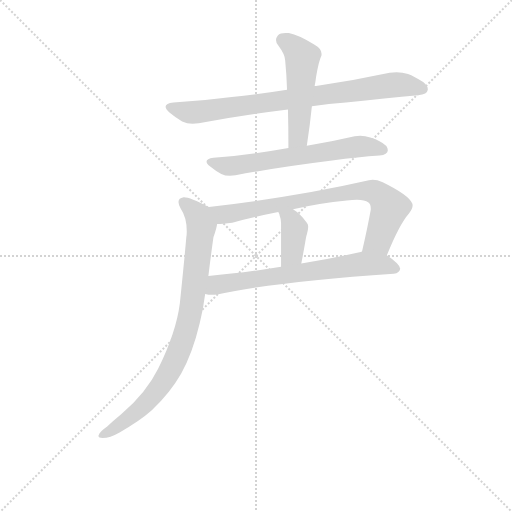
t = 0.00 s
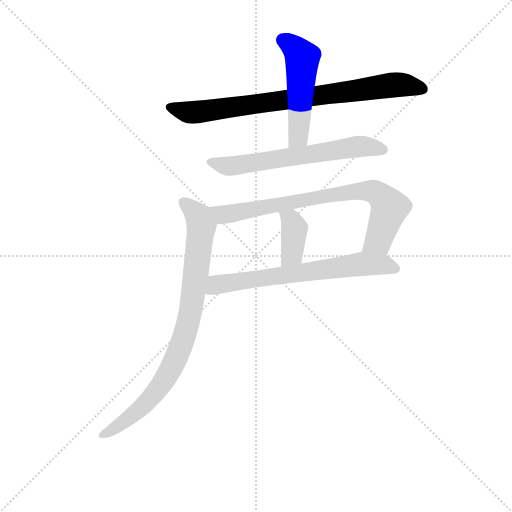
t = 1.11 s
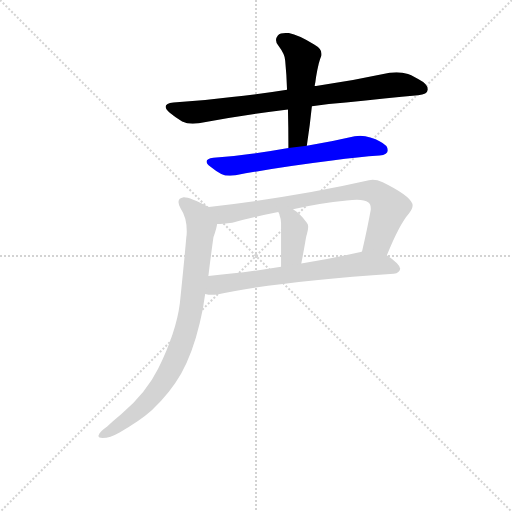
t = 2.21 s
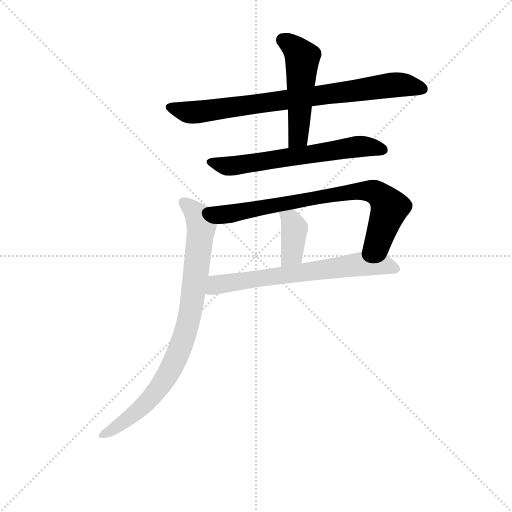
t = 3.32 s
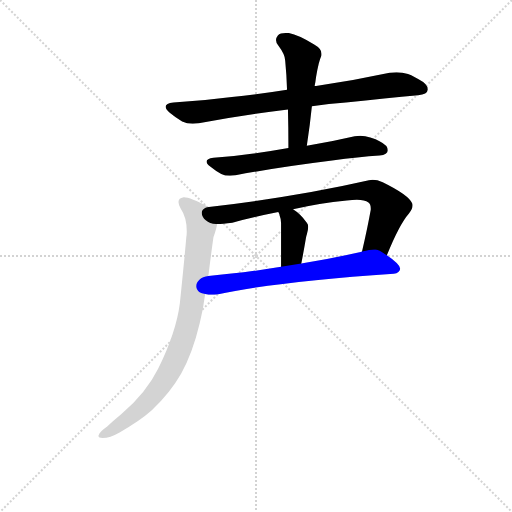
t = 4.42 s
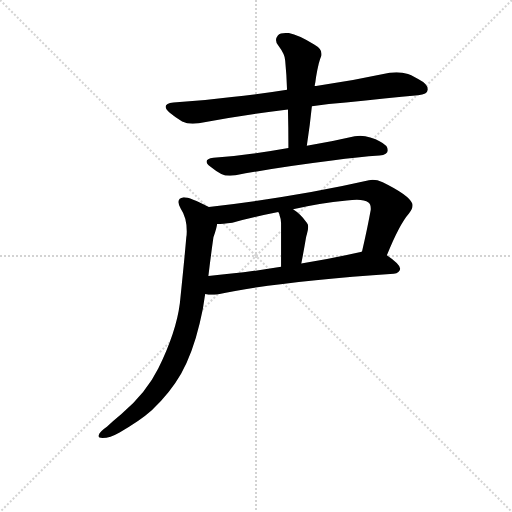
t = 5.53 s

The animated SVG that drew these frames (rendered in a browser with its animation timeline set to each time). Animation: 7 CSS @keyframes rules; one cycle of 5.53 s.

<svg version="1.1" viewBox="0 0 1024 1024" xmlns="http://www.w3.org/2000/svg">
  <g stroke="lightgray" stroke-dasharray="1,1" stroke-width="1" transform="scale(4, 4)">
    <line x1="0" y1="0" x2="256" y2="256"></line>
    <line x1="256" y1="0" x2="0" y2="256"></line>
    <line x1="128" y1="0" x2="128" y2="256"></line>
    <line x1="0" y1="128" x2="256" y2="128"></line>
  </g>
<g transform="scale(0.92, -0.92) translate(60, -900)">
   <style type="text/css">
    @keyframes keyframes0 {
      from {
       stroke: blue;
       stroke-dashoffset: 813;
       stroke-width: 128;
       }
       73% {
       animation-timing-function: step-end;
       stroke: blue;
       stroke-dashoffset: 0;
       stroke-width: 128;
       }
       to {
       stroke: black;
       stroke-width: 1024;
       }
       }
       #make-me-a-hanzi-animation-0 {
         animation: keyframes0 0.911621s both;
         animation-delay: 0.000000s;
         animation-timing-function: linear;
       }
    @keyframes keyframes1 {
      from {
       stroke: blue;
       stroke-dashoffset: 509;
       stroke-width: 128;
       }
       62% {
       animation-timing-function: step-end;
       stroke: blue;
       stroke-dashoffset: 0;
       stroke-width: 128;
       }
       to {
       stroke: black;
       stroke-width: 1024;
       }
       }
       #make-me-a-hanzi-animation-1 {
         animation: keyframes1 0.664225s both;
         animation-delay: 0.911621s;
         animation-timing-function: linear;
       }
    @keyframes keyframes2 {
      from {
       stroke: blue;
       stroke-dashoffset: 638;
       stroke-width: 128;
       }
       67% {
       animation-timing-function: step-end;
       stroke: blue;
       stroke-dashoffset: 0;
       stroke-width: 128;
       }
       to {
       stroke: black;
       stroke-width: 1024;
       }
       }
       #make-me-a-hanzi-animation-2 {
         animation: keyframes2 0.769206s both;
         animation-delay: 1.575846s;
         animation-timing-function: linear;
       }
    @keyframes keyframes3 {
      from {
       stroke: blue;
       stroke-dashoffset: 770;
       stroke-width: 128;
       }
       71% {
       animation-timing-function: step-end;
       stroke: blue;
       stroke-dashoffset: 0;
       stroke-width: 128;
       }
       to {
       stroke: black;
       stroke-width: 1024;
       }
       }
       #make-me-a-hanzi-animation-3 {
         animation: keyframes3 0.876628s both;
         animation-delay: 2.345052s;
         animation-timing-function: linear;
       }
    @keyframes keyframes4 {
      from {
       stroke: blue;
       stroke-dashoffset: 384;
       stroke-width: 128;
       }
       56% {
       animation-timing-function: step-end;
       stroke: blue;
       stroke-dashoffset: 0;
       stroke-width: 128;
       }
       to {
       stroke: black;
       stroke-width: 1024;
       }
       }
       #make-me-a-hanzi-animation-4 {
         animation: keyframes4 0.562500s both;
         animation-delay: 3.221680s;
         animation-timing-function: linear;
       }
    @keyframes keyframes5 {
      from {
       stroke: blue;
       stroke-dashoffset: 674;
       stroke-width: 128;
       }
       69% {
       animation-timing-function: step-end;
       stroke: blue;
       stroke-dashoffset: 0;
       stroke-width: 128;
       }
       to {
       stroke: black;
       stroke-width: 1024;
       }
       }
       #make-me-a-hanzi-animation-5 {
         animation: keyframes5 0.798503s both;
         animation-delay: 3.784180s;
         animation-timing-function: linear;
       }
    @keyframes keyframes6 {
      from {
       stroke: blue;
       stroke-dashoffset: 855;
       stroke-width: 128;
       }
       74% {
       animation-timing-function: step-end;
       stroke: blue;
       stroke-dashoffset: 0;
       stroke-width: 128;
       }
       to {
       stroke: black;
       stroke-width: 1024;
       }
       }
       #make-me-a-hanzi-animation-6 {
         animation: keyframes6 0.945801s both;
         animation-delay: 4.582682s;
         animation-timing-function: linear;
       }
</style>
<path d="M 618.0 669.0 Q 655.0 674.0 692.0 677.0 Q 780.0 687.0 849.0 693.0 Q 869.0 695.0 870.0 705.0 L 870.0 706.0 Q 870.0 717.0 849.0 728.0 Q 842.0 733.0 827.0 739.0 Q 815.0 743.0 802.0 743.0 Q 795.0 743.0 787.0 742.0 Q 708.0 725.0 627.0 713.0 L 624.0 713.0 L 564.0 705.0 Q 501.0 695.0 444.0 689.0 Q 383.0 681.0 317.0 677.0 Q 300.0 675.0 300.0 668.0 Q 300.0 663.0 309.0 655.0 Q 321.0 645.0 336.0 636.0 Q 346.0 631.0 359.0 631.0 Q 365.0 631.0 372.0 632.0 Q 461.0 649.0 566.0 662.0 L 618.0 669.0 Z" fill="lightgray"></path> 
<path d="M 566.0 662.0 Q 567.0 623.0 567.0 578.0 C 567.0 548.0 603.0 553.0 607.0 583.0 Q 614.0 629.0 618.0 669.0 L 624.0 713.0 Q 626.0 723.0 627.0 732.0 Q 630.0 750.0 633.0 762.0 Q 636.0 773.0 639.0 780.0 L 639.0 783.0 Q 639.0 794.0 623.0 803.0 Q 589.0 824.0 568.0 828.0 L 561.0 828.0 Q 549.0 828.0 544.0 823.0 Q 540.0 818.0 540.0 813.0 Q 540.0 807.0 545.0 801.0 Q 560.0 781.0 560.0 768.0 Q 563.0 738.0 564.0 705.0 L 566.0 662.0 Z" fill="lightgray"></path> 
<path d="M 567.0 578.0 Q 524.0 570.0 487.0 566.0 Q 446.0 560.0 404.0 557.0 Q 389.0 555.0 389.0 549.0 Q 389.0 544.0 397.0 538.0 Q 409.0 528.0 421.0 522.0 Q 429.0 518.0 440.0 518.0 Q 446.0 518.0 452.0 519.0 Q 542.0 536.0 662.0 551.0 Q 720.0 559.0 765.0 562.0 Q 783.0 564.0 783.0 573.0 L 783.0 574.0 Q 783.0 584.0 765.0 593.0 Q 758.0 597.0 745.0 601.0 Q 734.0 605.0 723.0 605.0 Q 717.0 605.0 711.0 604.0 Q 659.0 592.0 607.0 583.0 L 567.0 578.0 Z" fill="lightgray"></path> 
<path d="M 781.0 345.0 Q 808.0 412.0 829.0 436.0 Q 837.0 446.0 837.0 454.0 Q 837.0 456.0 836.0 458.0 Q 829.0 476.0 772.0 504.0 Q 760.0 509.0 750.0 509.0 Q 746.0 509.0 742.0 508.0 Q 584.0 472.0 394.0 450.0 C 364.0 446.0 382.0 411.0 412.0 413.0 Q 424.0 413.0 445.0 416.0 Q 494.0 429.0 545.0 439.0 L 577.0 445.0 Q 634.0 458.0 694.0 464.0 Q 706.0 466.0 716.0 466.0 Q 733.0 466.0 741.0 460.0 Q 746.0 457.0 746.0 447.0 L 746.0 444.0 Q 739.0 405.0 727.0 353.0 C 720.0 324.0 770.0 317.0 781.0 345.0 Z" fill="lightgray"></path> 
<path d="M 545.0 439.0 Q 548.0 434.0 548.0 431.0 Q 551.0 424.0 551.0 415.0 L 551.0 320.0 C 551.0 290.0 589.0 298.0 595.0 327.0 Q 601.0 358.0 605.0 382.0 Q 606.0 387.0 607.0 390.0 Q 610.0 400.0 610.0 407.0 Q 610.0 413.0 607.0 416.0 Q 592.0 436.0 577.0 445.0 C 552.0 461.0 532.0 466.0 545.0 439.0 Z" fill="lightgray"></path> 
<path d="M 796.0 305.0 Q 809.0 307.0 810.0 316.0 Q 809.0 326.0 781.0 345.0 C 759.0 361.0 756.0 360.0 727.0 353.0 L 724.0 352.0 Q 656.0 337.0 595.0 327.0 L 551.0 320.0 Q 465.0 306.0 393.0 300.0 C 363.0 297.0 356.0 265.0 386.0 261.0 Q 393.0 259.0 401.0 259.0 Q 406.0 259.0 412.0 260.0 Q 535.0 287.0 796.0 305.0 Z" fill="lightgray"></path> 
<path d="M 394.0 450.0 Q 353.0 471.0 340.0 471.0 L 339.0 471.0 Q 328.0 469.0 328.0 461.0 Q 328.0 455.0 333.0 446.0 Q 346.0 427.0 346.0 397.0 Q 346.0 390.0 345.0 384.0 Q 341.0 337.0 331.0 241.0 Q 323.0 178.0 284.0 99.0 Q 258.0 46.0 204.0 0.0 Q 186.0 -15.0 173.0 -27.0 Q 156.0 -39.0 155.0 -45.0 Q 154.0 -47.0 154.0 -48.0 Q 154.0 -52.0 163.0 -52.0 Q 179.0 -52.0 200.0 -40.0 Q 243.0 -16.0 270.0 8.0 Q 310.0 46.0 334.0 88.0 Q 359.0 134.0 374.0 197.0 Q 382.0 228.0 386.0 261.0 L 393.0 300.0 Q 398.0 342.0 404.0 384.0 Q 411.0 404.0 412.0 413.0 C 418.0 438.0 418.0 438.0 394.0 450.0 Z" fill="lightgray"></path> 
      <clipPath id="make-me-a-hanzi-clip-0">
      <path d="M 618.0 669.0 Q 655.0 674.0 692.0 677.0 Q 780.0 687.0 849.0 693.0 Q 869.0 695.0 870.0 705.0 L 870.0 706.0 Q 870.0 717.0 849.0 728.0 Q 842.0 733.0 827.0 739.0 Q 815.0 743.0 802.0 743.0 Q 795.0 743.0 787.0 742.0 Q 708.0 725.0 627.0 713.0 L 624.0 713.0 L 564.0 705.0 Q 501.0 695.0 444.0 689.0 Q 383.0 681.0 317.0 677.0 Q 300.0 675.0 300.0 668.0 Q 300.0 663.0 309.0 655.0 Q 321.0 645.0 336.0 636.0 Q 346.0 631.0 359.0 631.0 Q 365.0 631.0 372.0 632.0 Q 461.0 649.0 566.0 662.0 L 618.0 669.0 Z" fill="lightgray"></path>
      </clipPath>
      <path clip-path="url(#make-me-a-hanzi-clip-0)" d="M 310.0 665.0 L 355.0 655.0 L 785.0 715.0 L 824.0 715.0 L 861.0 706.0 " fill="none" id="make-me-a-hanzi-animation-0" stroke-dasharray="685 1370" stroke-linecap="round"></path>

      <clipPath id="make-me-a-hanzi-clip-1">
      <path d="M 566.0 662.0 Q 567.0 623.0 567.0 578.0 C 567.0 548.0 603.0 553.0 607.0 583.0 Q 614.0 629.0 618.0 669.0 L 624.0 713.0 Q 626.0 723.0 627.0 732.0 Q 630.0 750.0 633.0 762.0 Q 636.0 773.0 639.0 780.0 L 639.0 783.0 Q 639.0 794.0 623.0 803.0 Q 589.0 824.0 568.0 828.0 L 561.0 828.0 Q 549.0 828.0 544.0 823.0 Q 540.0 818.0 540.0 813.0 Q 540.0 807.0 545.0 801.0 Q 560.0 781.0 560.0 768.0 Q 563.0 738.0 564.0 705.0 L 566.0 662.0 Z" fill="lightgray"></path>
      </clipPath>
      <path clip-path="url(#make-me-a-hanzi-clip-1)" d="M 554.0 813.0 L 577.0 799.0 L 597.0 775.0 L 589.0 609.0 L 573.0 585.0 " fill="none" id="make-me-a-hanzi-animation-1" stroke-dasharray="381 762" stroke-linecap="round"></path>

      <clipPath id="make-me-a-hanzi-clip-2">
      <path d="M 567.0 578.0 Q 524.0 570.0 487.0 566.0 Q 446.0 560.0 404.0 557.0 Q 389.0 555.0 389.0 549.0 Q 389.0 544.0 397.0 538.0 Q 409.0 528.0 421.0 522.0 Q 429.0 518.0 440.0 518.0 Q 446.0 518.0 452.0 519.0 Q 542.0 536.0 662.0 551.0 Q 720.0 559.0 765.0 562.0 Q 783.0 564.0 783.0 573.0 L 783.0 574.0 Q 783.0 584.0 765.0 593.0 Q 758.0 597.0 745.0 601.0 Q 734.0 605.0 723.0 605.0 Q 717.0 605.0 711.0 604.0 Q 659.0 592.0 607.0 583.0 L 567.0 578.0 Z" fill="lightgray"></path>
      </clipPath>
      <path clip-path="url(#make-me-a-hanzi-clip-2)" d="M 397.0 547.0 L 437.0 539.0 L 719.0 582.0 L 774.0 574.0 " fill="none" id="make-me-a-hanzi-animation-2" stroke-dasharray="510 1020" stroke-linecap="round"></path>

      <clipPath id="make-me-a-hanzi-clip-3">
      <path d="M 781.0 345.0 Q 808.0 412.0 829.0 436.0 Q 837.0 446.0 837.0 454.0 Q 837.0 456.0 836.0 458.0 Q 829.0 476.0 772.0 504.0 Q 760.0 509.0 750.0 509.0 Q 746.0 509.0 742.0 508.0 Q 584.0 472.0 394.0 450.0 C 364.0 446.0 382.0 411.0 412.0 413.0 Q 424.0 413.0 445.0 416.0 Q 494.0 429.0 545.0 439.0 L 577.0 445.0 Q 634.0 458.0 694.0 464.0 Q 706.0 466.0 716.0 466.0 Q 733.0 466.0 741.0 460.0 Q 746.0 457.0 746.0 447.0 L 746.0 444.0 Q 739.0 405.0 727.0 353.0 C 720.0 324.0 770.0 317.0 781.0 345.0 Z" fill="lightgray"></path>
      </clipPath>
      <path clip-path="url(#make-me-a-hanzi-clip-3)" d="M 403.0 447.0 L 425.0 434.0 L 447.0 436.0 L 711.0 484.0 L 752.0 483.0 L 769.0 473.0 L 786.0 446.0 L 763.0 377.0 L 735.0 360.0 " fill="none" id="make-me-a-hanzi-animation-3" stroke-dasharray="642 1284" stroke-linecap="round"></path>

      <clipPath id="make-me-a-hanzi-clip-4">
      <path d="M 545.0 439.0 Q 548.0 434.0 548.0 431.0 Q 551.0 424.0 551.0 415.0 L 551.0 320.0 C 551.0 290.0 589.0 298.0 595.0 327.0 Q 601.0 358.0 605.0 382.0 Q 606.0 387.0 607.0 390.0 Q 610.0 400.0 610.0 407.0 Q 610.0 413.0 607.0 416.0 Q 592.0 436.0 577.0 445.0 C 552.0 461.0 532.0 466.0 545.0 439.0 Z" fill="lightgray"></path>
      </clipPath>
      <path clip-path="url(#make-me-a-hanzi-clip-4)" d="M 551.0 437.0 L 572.0 421.0 L 580.0 401.0 L 575.0 348.0 L 557.0 328.0 " fill="none" id="make-me-a-hanzi-animation-4" stroke-dasharray="256 512" stroke-linecap="round"></path>

      <clipPath id="make-me-a-hanzi-clip-5">
      <path d="M 796.0 305.0 Q 809.0 307.0 810.0 316.0 Q 809.0 326.0 781.0 345.0 C 759.0 361.0 756.0 360.0 727.0 353.0 L 724.0 352.0 Q 656.0 337.0 595.0 327.0 L 551.0 320.0 Q 465.0 306.0 393.0 300.0 C 363.0 297.0 356.0 265.0 386.0 261.0 Q 393.0 259.0 401.0 259.0 Q 406.0 259.0 412.0 260.0 Q 535.0 287.0 796.0 305.0 Z" fill="lightgray"></path>
      </clipPath>
      <path clip-path="url(#make-me-a-hanzi-clip-5)" d="M 394.0 266.0 L 410.0 281.0 L 432.0 285.0 L 731.0 327.0 L 778.0 324.0 L 801.0 316.0 " fill="none" id="make-me-a-hanzi-animation-5" stroke-dasharray="546 1092" stroke-linecap="round"></path>

      <clipPath id="make-me-a-hanzi-clip-6">
      <path d="M 394.0 450.0 Q 353.0 471.0 340.0 471.0 L 339.0 471.0 Q 328.0 469.0 328.0 461.0 Q 328.0 455.0 333.0 446.0 Q 346.0 427.0 346.0 397.0 Q 346.0 390.0 345.0 384.0 Q 341.0 337.0 331.0 241.0 Q 323.0 178.0 284.0 99.0 Q 258.0 46.0 204.0 0.0 Q 186.0 -15.0 173.0 -27.0 Q 156.0 -39.0 155.0 -45.0 Q 154.0 -47.0 154.0 -48.0 Q 154.0 -52.0 163.0 -52.0 Q 179.0 -52.0 200.0 -40.0 Q 243.0 -16.0 270.0 8.0 Q 310.0 46.0 334.0 88.0 Q 359.0 134.0 374.0 197.0 Q 382.0 228.0 386.0 261.0 L 393.0 300.0 Q 398.0 342.0 404.0 384.0 Q 411.0 404.0 412.0 413.0 C 418.0 438.0 418.0 438.0 394.0 450.0 Z" fill="lightgray"></path>
      </clipPath>
      <path clip-path="url(#make-me-a-hanzi-clip-6)" d="M 340.0 459.0 L 372.0 430.0 L 378.0 402.0 L 360.0 258.0 L 340.0 167.0 L 315.0 105.0 L 271.0 39.0 L 212.0 -15.0 L 159.0 -48.0 " fill="none" id="make-me-a-hanzi-animation-6" stroke-dasharray="727 1454" stroke-linecap="round"></path>

</g>
</svg>
